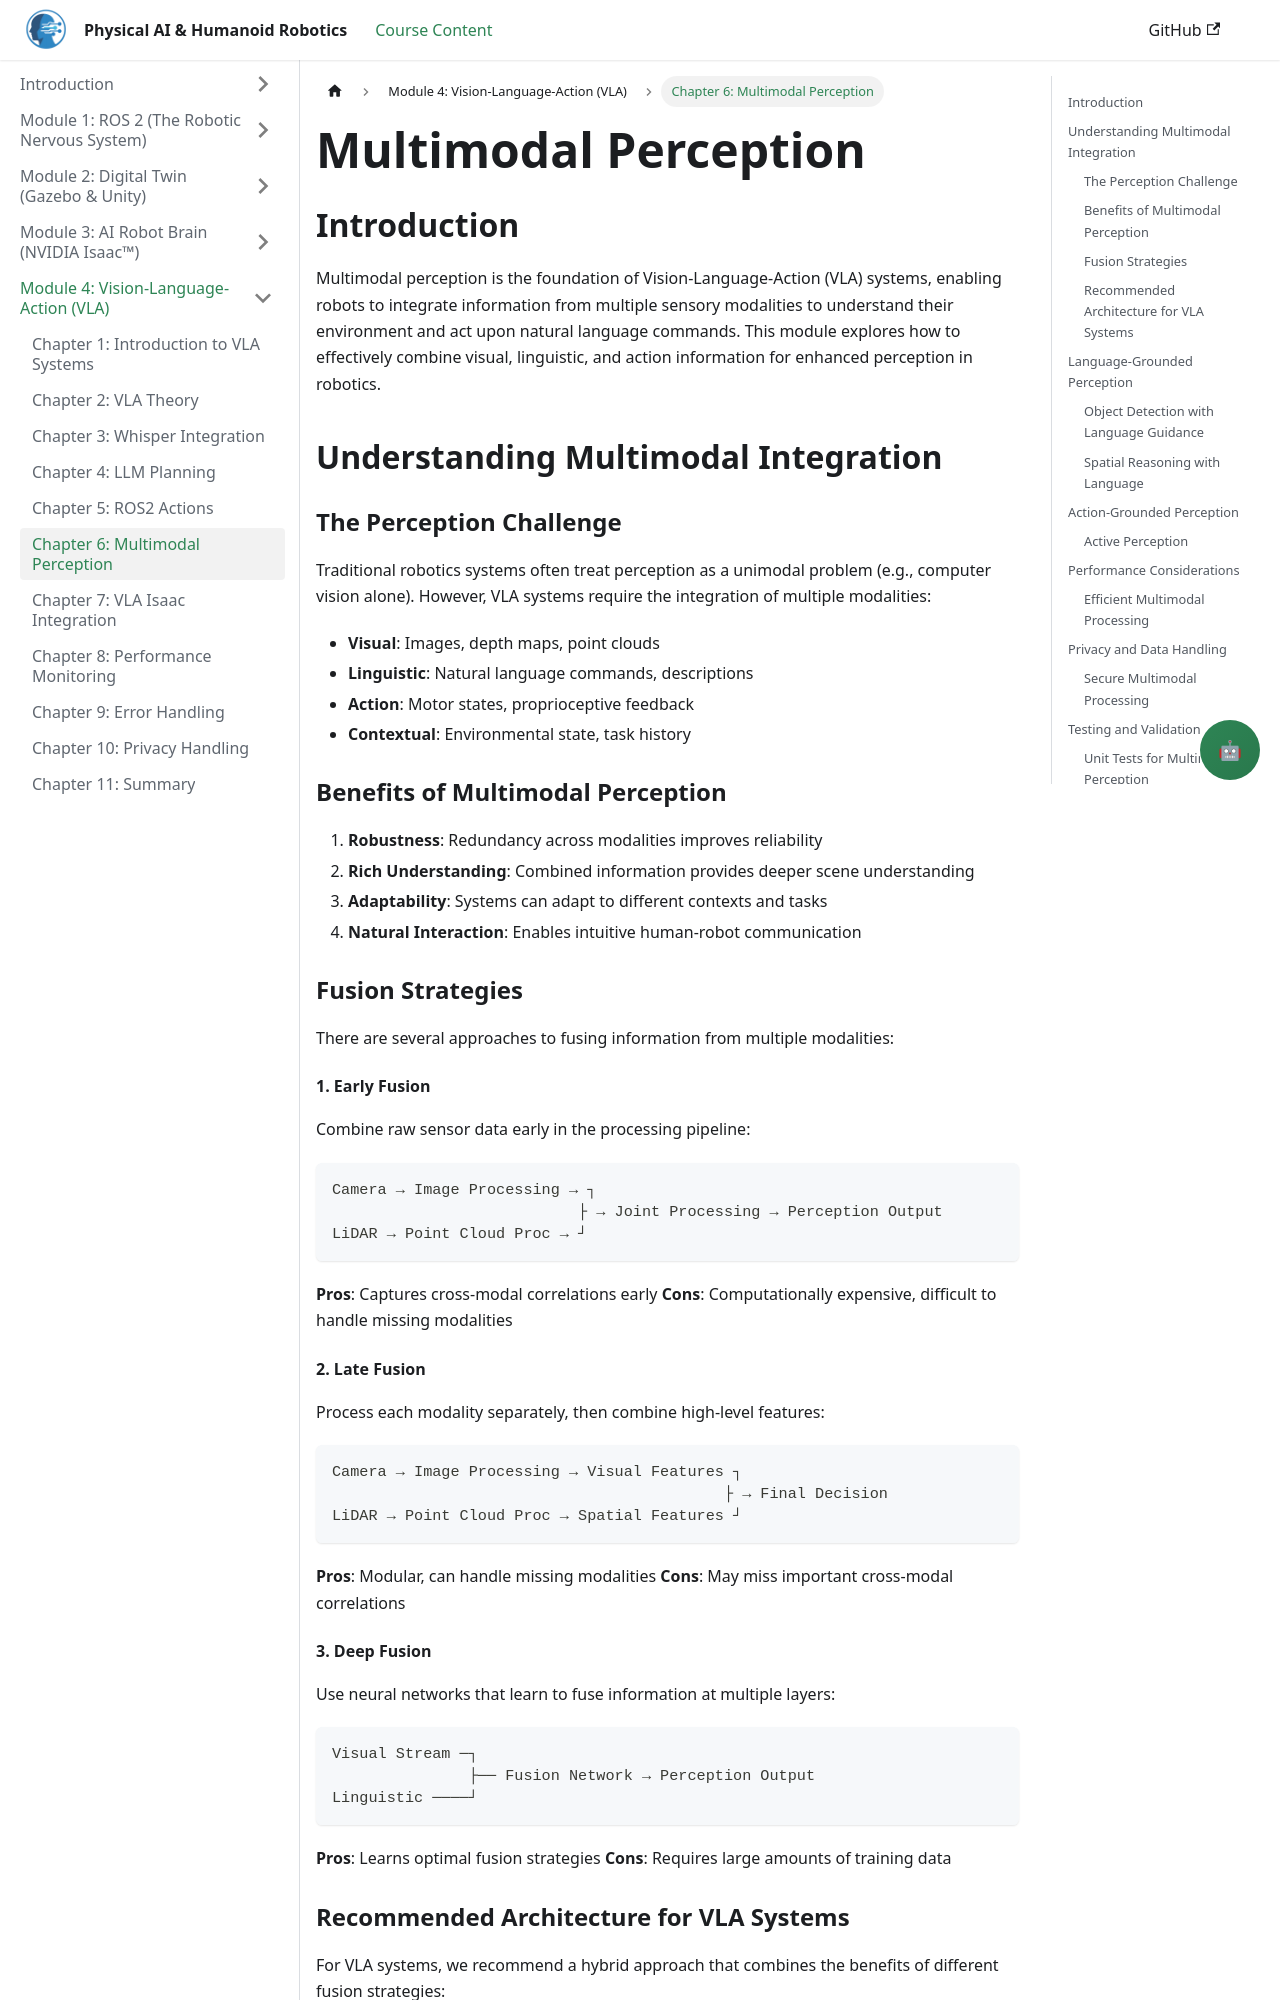

repository: Maryamhussan/Physical-AI-And-Humanoid-Robotics · page: docs/module-4-vla/multimodal-perception.html · generator: docusaurus

---
title: Multimodal Perception
sidebar_position: 5
description: Integrating vision, language, and action modalities for enhanced perception in VLA systems
---

# Multimodal Perception

## Introduction

Multimodal perception is the foundation of Vision-Language-Action (VLA) systems, enabling robots to integrate information from multiple sensory modalities to understand their environment and act upon natural language commands. This module explores how to effectively combine visual, linguistic, and action information for enhanced perception in robotics.

## Understanding Multimodal Integration

### The Perception Challenge

Traditional robotics systems often treat perception as a unimodal problem (e.g., computer vision alone). However, VLA systems require the integration of multiple modalities:

- **Visual**: Images, depth maps, point clouds
- **Linguistic**: Natural language commands, descriptions
- **Action**: Motor states, proprioceptive feedback
- **Contextual**: Environmental state, task history

### Benefits of Multimodal Perception

1. **Robustness**: Redundancy across modalities improves reliability
2. **Rich Understanding**: Combined information provides deeper scene understanding
3. **Adaptability**: Systems can adapt to different contexts and tasks
4. **Natural Interaction**: Enables intuitive human-robot communication



### Fusion Strategies

There are several approaches to fusing information from multiple modalities:

#### 1. Early Fusion

Combine raw sensor data early in the processing pipeline:

```
Camera → Image Processing → ┐
                           ├ → Joint Processing → Perception Output
LiDAR → Point Cloud Proc → ┘
```

**Pros**: Captures cross-modal correlations early
**Cons**: Computationally expensive, difficult to handle missing modalities

#### 2. Late Fusion

Process each modality separately, then combine high-level features:

```
Camera → Image Processing → Visual Features ┐
                                           ├ → Final Decision
LiDAR → Point Cloud Proc → Spatial Features ┘
```

**Pros**: Modular, can handle missing modalities
**Cons**: May miss important cross-modal correlations

#### 3. Deep Fusion

Use neural networks that learn to fuse information at multiple layers:

```
Visual Stream ─┐
               ├── Fusion Network → Perception Output
Linguistic ────┘
```

**Pros**: Learns optimal fusion strategies
**Cons**: Requires large amounts of training data
